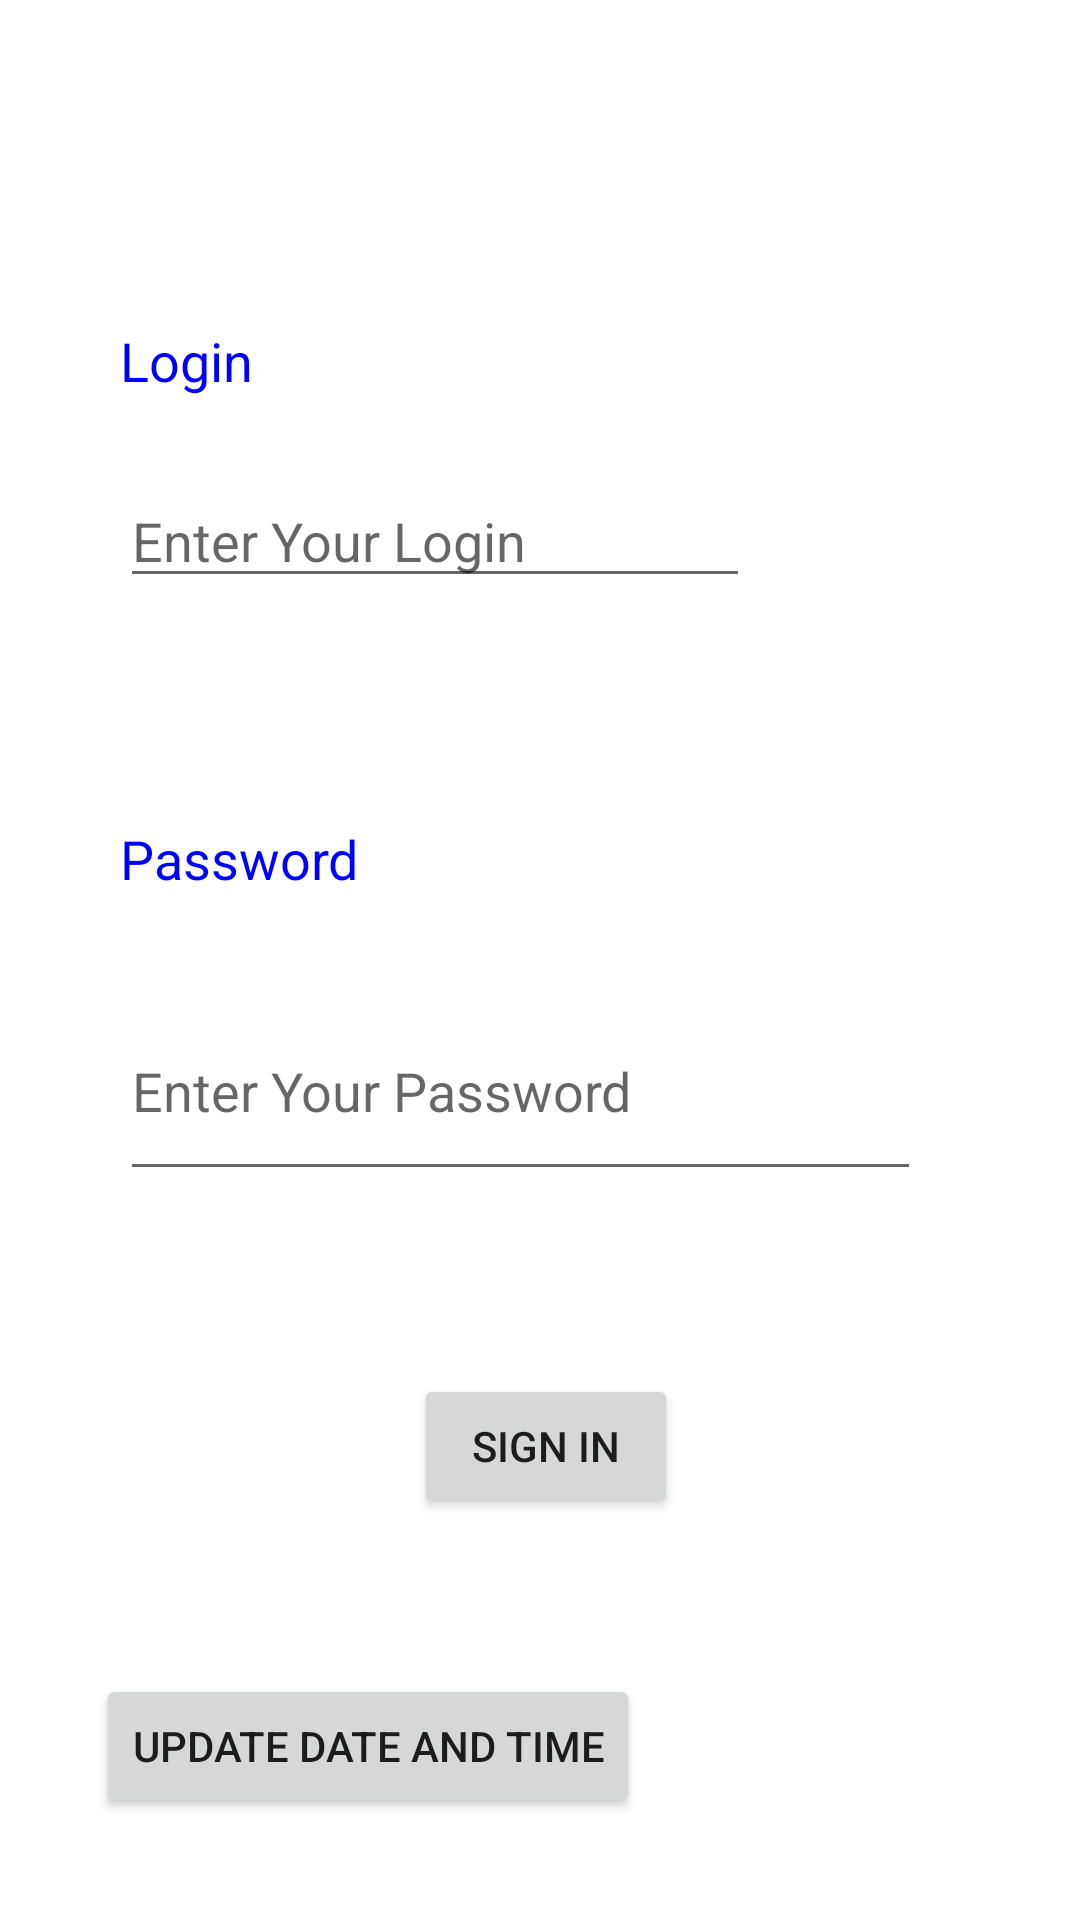

This screen was rendered from an Android layout file. Write that file and the resources it references.
<!-- AndroidManifest.xml: application theme Theme.TP1IHEB -->
<!-- res/layout/activity_authentification.xml -->
<?xml version="1.0" encoding="utf-8"?>
<androidx.constraintlayout.widget.ConstraintLayout xmlns:android="http://schemas.android.com/apk/res/android"
    xmlns:app="http://schemas.android.com/apk/res-auto"
    xmlns:tools="http://schemas.android.com/tools"
    android:layout_width="match_parent"
    android:layout_height="match_parent"
    tools:context=".AuthentificationActivity">

    <TextView
        android:id="@+id/login"
        android:layout_width="198dp"
        android:layout_height="50dp"
        android:layout_marginStart="40dp"
        android:layout_marginTop="108dp"
        android:text="@string/mynewtext1"
        android:textColor="@color/blue"
        android:textSize="@dimen/mynewdimen"
        app:layout_constraintStart_toStartOf="parent"
        app:layout_constraintTop_toTopOf="parent" />

    <TextView
        android:id="@+id/pass"
        android:layout_width="188dp"
        android:layout_height="53dp"
        android:layout_marginStart="40dp"
        android:layout_marginTop="116dp"
        android:text="@string/mynewtext2"
        android:textColor="@color/blue"
        android:textSize="@dimen/mynewdimen"
        app:layout_constraintStart_toStartOf="parent"
        app:layout_constraintTop_toBottomOf="@+id/login" />

    <EditText
        android:id="@+id/editTextTextPassword"
        android:layout_width="267dp"
        android:layout_height="70dp"
        android:layout_marginStart="40dp"
        android:ems="10"
        android:inputType="textPassword"
        android:hint="@string/mynewtext3"
        app:layout_constraintStart_toStartOf="parent"
        app:layout_constraintTop_toBottomOf="@+id/pass" />

    <EditText
        android:id="@+id/editTextTextPersonName"
        android:layout_width="wrap_content"
        android:layout_height="wrap_content"
        android:layout_marginStart="40dp"
        android:ems="10"
        android:inputType="textPersonName"
        android:hint="@string/mynewtext4"
        app:layout_constraintStart_toStartOf="parent"
        app:layout_constraintTop_toBottomOf="@+id/login" />

    <Button
        android:id="@+id/button"
        android:layout_width="wrap_content"
        android:layout_height="wrap_content"
        android:layout_marginStart="138dp"
        android:layout_marginTop="61dp"
        android:text="@string/mynewtext5"
        app:layout_constraintStart_toStartOf="parent"
        app:layout_constraintTop_toBottomOf="@+id/editTextTextPassword" />

    <Button
        android:id="@+id/button2"
        android:layout_width="wrap_content"
        android:layout_height="wrap_content"
        android:layout_marginStart="32dp"
        android:layout_marginTop="52dp"
        android:text="@string/mynewtext6"
        app:layout_constraintStart_toStartOf="parent"
        app:layout_constraintTop_toBottomOf="@+id/button" />

    <TextView
        android:id="@+id/textView3"
        android:layout_width="wrap_content"
        android:layout_height="wrap_content"
        android:layout_marginStart="28dp"
        android:layout_marginTop="172dp"
        android:textColor="@color/blue"
        app:layout_constraintStart_toEndOf="@+id/button2"
        app:layout_constraintTop_toBottomOf="@+id/editTextTextPassword" />
</androidx.constraintlayout.widget.ConstraintLayout>
<!-- resources referenced by this layout -->
<resources>
  <color name="blue">#0000FF</color>
  <dimen name="mynewdimen">18sp</dimen>
  <string name="mynewtext1">Login</string>
  <string name="mynewtext2">Password</string>
  <string name="mynewtext3">Enter Your Password</string>
  <string name="mynewtext4">Enter Your Login</string>
  <string name="mynewtext5">Sign In</string>
  <string name="mynewtext6">Update Date and Time</string>
  <style name="Theme.TP1IHEB" parent="Theme.MaterialComponents.DayNight.DarkActionBar">
          
          <item name="colorPrimary">@color/purple_500</item>
          <item name="colorPrimaryVariant">@color/purple_700</item>
          <item name="colorOnPrimary">@color/white</item>
          
          <item name="colorSecondary">@color/teal_200</item>
          <item name="colorSecondaryVariant">@color/teal_700</item>
          <item name="colorOnSecondary">@color/black</item>
          
          <item name="android:statusBarColor" tools:targetApi="l">?attr/colorPrimaryVariant</item>
          
      </style>
  <color name="purple_500">#FF6200EE</color>
  <color name="purple_700">#FF3700B3</color>
  <color name="white">#FFFFFFFF</color>
  <color name="teal_200">#FF03DAC5</color>
  <color name="teal_700">#FF018786</color>
  <color name="black">#FF000000</color>
</resources>
